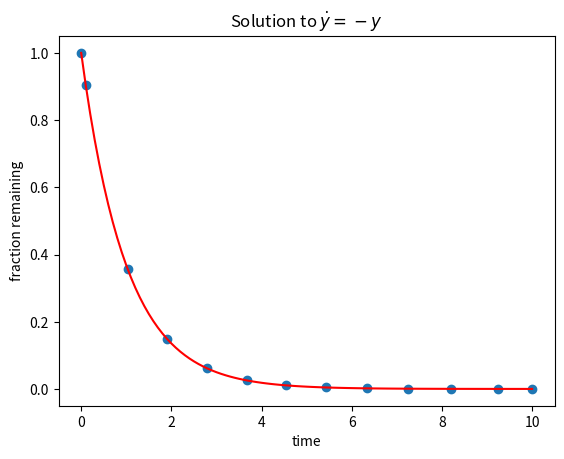
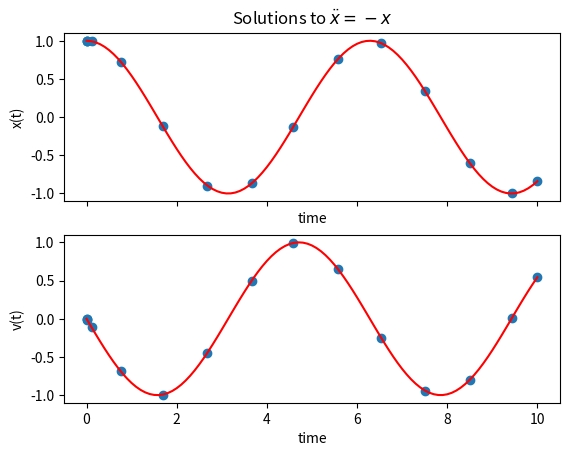
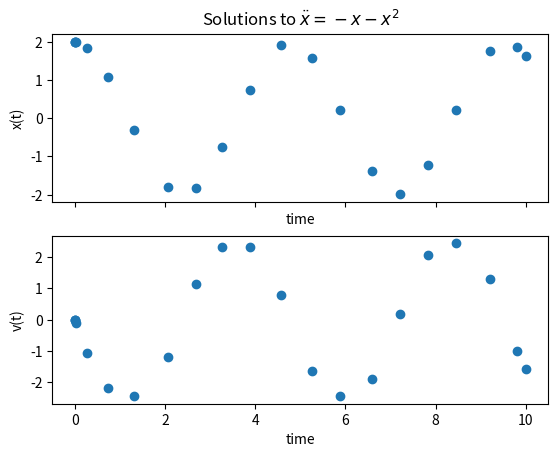
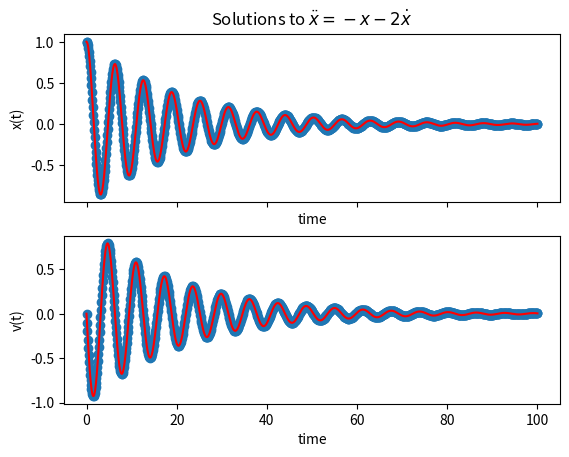
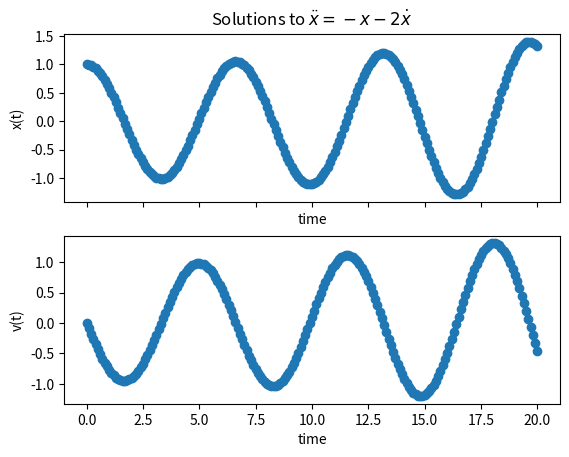
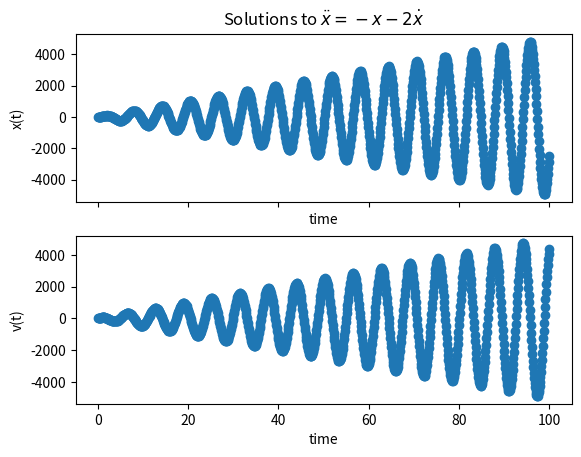
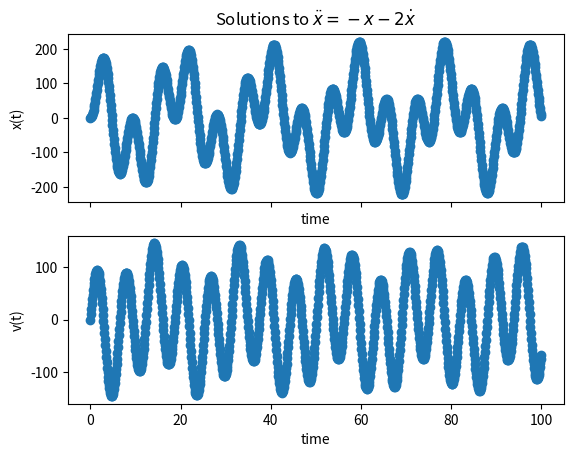

These charts were generated, in order, by the following Python code:
from scipy.integrate import solve_ivp

def exponential_decay(t,y,alpha=1):
    return -1*alpha*y

time_interval = (0,10)
initial_conditions = [1]
sol = solve_ivp(exponential_decay,time_interval,initial_conditions)
print(sol)

import numpy as np
%matplotlib inline
import matplotlib.pyplot as plt

def exact(t,alpha=1,y0=1):
    return y0*np.exp(-alpha*t)

times_from_solver = sol.t
y_from_solver = sol.y[0]

times = np.linspace(0,10,101)
yvals = exact(times)

fig,ax = plt.subplots()

ax.plot(times_from_solver,y_from_solver,'o')
ax.plot(times,yvals,'r-')
ax.set_xlabel('time')
ax.set_ylabel('fraction remaining')
ax.set_title('Solution to $\dot{y} = -y$')
plt.show()

def sho(t,x,omega2=1):
    return x[1], -1*omega2*x[0]

time_interval = (0,10)
initial_conditions = [1,0]
sol = solve_ivp(sho,time_interval,initial_conditions)
print(sol)

times_from_solver = sol.t
x_from_solver = sol.y[0]
v_from_solver = sol.y[1]

def sho_exact_x(t,omega2=1):
    return np.cos(np.sqrt(omega2)*t)

def sho_exact_v(t,omega2=1):
    return -np.sqrt(omega2)*np.sin(np.sqrt(omega2)*t)

times = np.linspace(0,10,101)
xvals = sho_exact_x(times)
vvals = sho_exact_v(times)

fig,(ax0,ax1) = plt.subplots(2,1,sharex=True)

ax0.plot(times_from_solver,x_from_solver,'o')
ax0.plot(times,xvals,'r-')
ax0.set_xlabel('time')
ax0.set_ylabel('x(t)')
ax0.set_title('Solutions to $\ddot{x} = -x$')

ax1.plot(times_from_solver,v_from_solver,'o')
ax1.plot(times,vvals,'r-')
ax1.set_xlabel('time')
ax1.set_ylabel('v(t)')

plt.show()

def aho(t,x,p=4,omega1=1,omega2=0.5,alpha=1,beta=-1):
    return x[1], -alpha*omega1*omega1*x[0] + beta*omega2*omega2*x[0]**(p-1)

time_interval = (0,10)
initial_conditions = [2,0]
sol = solve_ivp(aho,time_interval,initial_conditions)
print(sol)

times_from_solver = sol.t
x_from_solver = sol.y[0]
v_from_solver = sol.y[1]

fig,(ax0,ax1) = plt.subplots(2,1,sharex=True)

ax0.plot(times_from_solver,x_from_solver,'o')
ax0.set_xlabel('time')
ax0.set_ylabel('x(t)')
ax0.set_title('Solutions to $\ddot{x} = -x - x^2$')

ax1.plot(times_from_solver,v_from_solver,'o')
ax1.set_xlabel('time')
ax1.set_ylabel('v(t)')

plt.show()

def damped_oscillator(t,x,m=1.,k=1.,c=0.1):
    return x[1], -1*(k/m)*x[0] - 2.*c*np.sqrt(k/m)*x[1]/2./np.sqrt(m*k)

time_interval = (0,100)
initial_conditions = [1,0]
t_eval = np.linspace(0,100,1001)

sol = solve_ivp(damped_oscillator,time_interval,initial_conditions,t_eval=t_eval)
print(sol.success)

def damped_exact_x(t,m=1.,k=1.,c=0.1):
    spring_constant = k/m
    damping_constant = c/2./m
    omega = np.sqrt(spring_constant**2 - damping_constant**2)
    x0 = initial_conditions[0]
    v0 = (initial_conditions[1]+damping_constant*x0)/omega
    return (x0*np.cos(omega*t) + v0*np.sin(omega*t))*np.exp(-damping_constant*t)

def damped_exact_v(t,m=1.,k=1.,c=0.1):
    spring_constant = k/m
    damping_constant = c/2./m
    omega = np.sqrt(spring_constant**2 - damping_constant**2)
    x0 = initial_conditions[0]
    v0 = (initial_conditions[1]+damping_constant*x0)/omega
    return (-omega*x0*np.sin(omega*t) + omega*v0*np.cos(omega*t))*np.exp(-damping_constant*t) - damping_constant*(x0*np.cos(omega*t)+v0*np.sin(omega*t))*np.exp(-damping_constant*t)

times = np.linspace(0,100,1001)
xvals = damped_exact_x(times)
vvals = damped_exact_v(times)

times_from_solver = sol.t
x_from_solver = sol.y[0]
v_from_solver = sol.y[1]

fig,(ax0,ax1) = plt.subplots(2,1,sharex=True)

ax0.plot(times_from_solver,x_from_solver,'o')
ax0.plot(times,xvals,'r-')
ax0.set_xlabel('time')
ax0.set_ylabel('x(t)')
ax0.set_title('Solutions to $\ddot{x} = -x - 2\dot{x}$')

ax1.plot(times_from_solver,v_from_solver,'o')
ax1.plot(times,vvals,'r-')
ax1.set_xlabel('time')
ax1.set_ylabel('v(t)')

plt.show()

def driven_oscillator(t,x,m=1.,k=1.,f0=0.1,omegaf=1):
    return x[1],-1*(k/m)*x[0] + f0*np.cos(omegaf*t)

time_interval = (0,20)
initial_conditions = [1,0]
t_eval = np.linspace(0,20,201)

sol = solve_ivp(driven_oscillator,time_interval,initial_conditions,t_eval=t_eval)
print(sol.success)

#times = np.linspace(0,100,1001)
#xvals = damped_exact_x(times)
#vvals = damped_exact_v(times)

times_from_solver = sol.t
x_from_solver = sol.y[0]
v_from_solver = sol.y[1]

fig,(ax0,ax1) = plt.subplots(2,1,sharex=True)

ax0.plot(times_from_solver,x_from_solver,'o')
#ax0.plot(times,xvals,'r-')
ax0.set_xlabel('time')
ax0.set_ylabel('x(t)')
ax0.set_title('Solutions to $\ddot{x} = -x - 2\dot{x}$')

ax1.plot(times_from_solver,v_from_solver,'o')
#ax1.plot(times,vvals,'r-')
ax1.set_xlabel('time')
ax1.set_ylabel('v(t)')

plt.show()

time_interval = (0,100)
initial_conditions = [1,0]
t_eval = np.linspace(0,100,1001)

sol = solve_ivp(driven_oscillator,time_interval,initial_conditions,t_eval=t_eval,args=(1.,1.,100,1.))
print(sol.success)

times_from_solver = sol.t
x_from_solver = sol.y[0]
v_from_solver = sol.y[1]

fig,(ax0,ax1) = plt.subplots(2,1,sharex=True)

ax0.plot(times_from_solver,x_from_solver,'o')
ax0.set_xlabel('time')
ax0.set_ylabel('x(t)')
ax0.set_title('Solutions to $\ddot{x} = -x - 2\dot{x}$')

ax1.plot(times_from_solver,v_from_solver,'o')
ax1.set_xlabel('time')
ax1.set_ylabel('v(t)')

plt.show()

time_interval = (0,100)
initial_conditions = [1,0]
t_eval = np.linspace(0,100,1001)

sol = solve_ivp(driven_oscillator,time_interval,initial_conditions,t_eval=t_eval,args=(1.,1.,100,1./np.pi))
print(sol.success)

times_from_solver = sol.t
x_from_solver = sol.y[0]
v_from_solver = sol.y[1]

fig,(ax0,ax1) = plt.subplots(2,1,sharex=True)

ax0.plot(times_from_solver,x_from_solver,'o')
ax0.set_xlabel('time')
ax0.set_ylabel('x(t)')
ax0.set_title('Solutions to $\ddot{x} = -x - 2\dot{x}$')

ax1.plot(times_from_solver,v_from_solver,'o')
ax1.set_xlabel('time')
ax1.set_ylabel('v(t)')

plt.show()